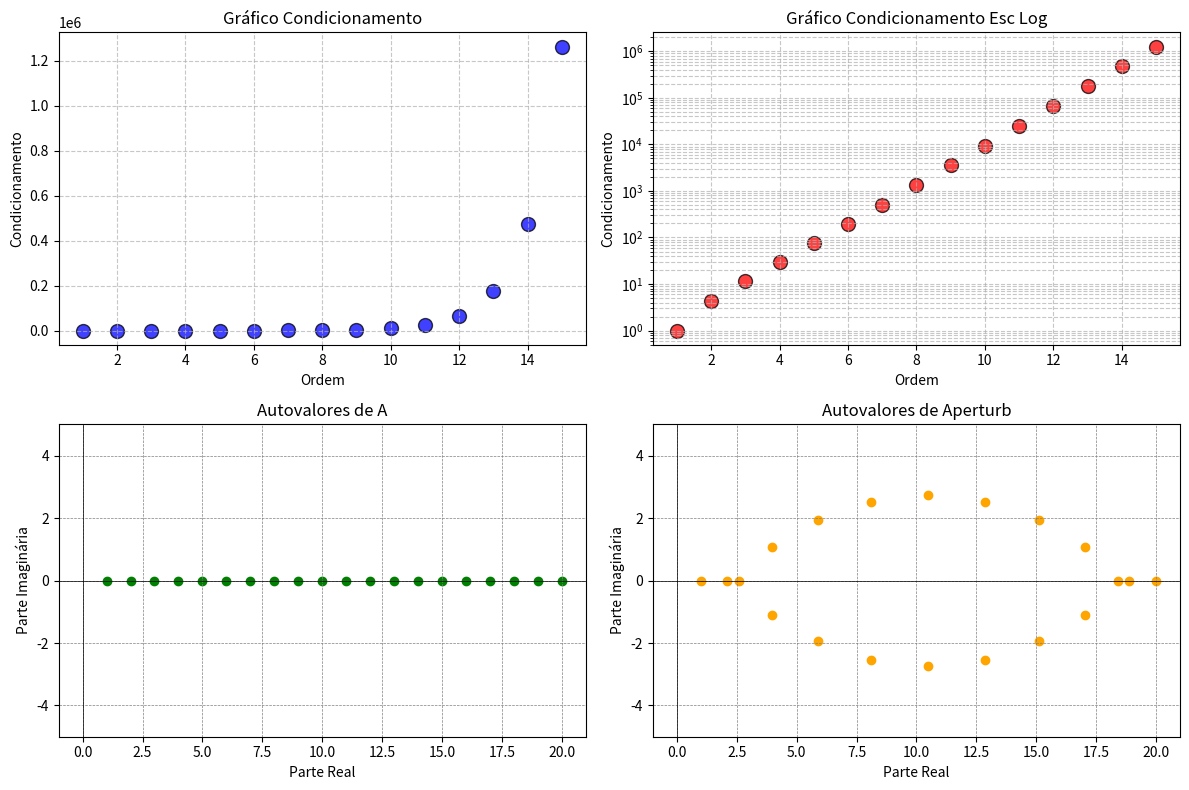

Here is the Python script that generated this plot:
import numpy as np
import matplotlib.pyplot as plt

def wilkinson_bidiagonal(n):
    # Cria matriz Wilkinson bidiagonal ordem n (int).
    # Retorno Matriz Wilkinson Bidiagonal W (numpy.array)
    
    # Inicialização da matriz W n x n com elementos zero
    W = np.zeros((n, n))
    
    # Substituição dos elementos da diagonal principal
    for i in range(n):
        W[i, i] = n-i
    
    # Substituição dos elementos da diagonal acima da principal
    for i in range(0, n-1):
        W[i, i + 1] = n
    
    return W

# Exemplo de Uso:
n = 5
matrizW = wilkinson_bidiagonal(n)
print("Condicionamento matrizW ordem 5 = ", np.linalg.cond(matrizW))

#Cálculo do condicionamento das matrizes Wilkinson de ordem 1 a 15
nCond = 15
vetorCond = np.zeros(nCond)
for k in range(0, nCond):
        vetorCond[k] = np.linalg.cond(wilkinson_bidiagonal(k+1))

print("\nCondicionamento ordem 1 a 15 = \n", vetorCond)

#Eixo x
ordem = np.array([1, 2, 3, 4, 5, 6, 7, 8, 9, 10, 11, 12, 13, 14, 15])

# Criando a figura e os subplots
fig, ((ax1, ax2), (ax3, ax4)) = plt.subplots(2, 2, figsize=(12, 8))

# Plotagem em escala normal
ax1.scatter(ordem, vetorCond, color='blue', edgecolor='k', s=100, alpha=0.75)
ax1.set_title('Gráfico Condicionamento', fontsize=12)
ax1.set_xlabel('Ordem')
ax1.set_ylabel('Condicionamento')
ax1.grid(True, linestyle='--', alpha=0.7)

# Plotagem em escala logarítmica
ax2.scatter(ordem, vetorCond, color='red', edgecolor='k', s=100, alpha=0.75)
ax2.set_yscale('log')
ax2.set_title('Gráfico Condicionamento Esc Log', fontsize=12)
ax2.set_xlabel('Ordem')
ax2.set_ylabel('Condicionamento')
ax2.grid(True, which='both', linestyle='--', alpha=0.7)

# Criação da Matriz A (20x20) Wilkinson Bidiagonal
A = wilkinson_bidiagonal(20)
# Cálculo autovalores A
autovalores = np.linalg.eigvals(A)
print("\nAutovalores de A = ", autovalores)

# Criação da Matriz Aperturb com perturbação em A(20,1) = 10^-10
Aperturb = A
Aperturb[19][0] = np.power(10.0, -10) 
# Cálculo de autovalores Aperturb
autovaloresP = np.linalg.eigvals(Aperturb)
print("\nAutovalores de Aperturb = ",autovaloresP)

# Plotando os autovalores de A
ax3.scatter(autovalores.real, autovalores.imag, color='green')
ax3.axhline(0, color='black', linewidth=0.5)
ax3.axvline(0, color='black', linewidth=0.5)
ax3.grid(color='gray', linestyle='--', linewidth=0.5)
ax3.set_title('Autovalores de A')
ax3.set_xlabel('Parte Real')
ax3.set_ylabel('Parte Imaginária')
ax3.set_xlim(-1, 21)
ax3.set_ylim(-5, 5)

# # Plotando os autovalores de Aperturb
ax4.scatter(autovaloresP.real, autovaloresP.imag, color='orange')
ax4.axhline(0, color='black', linewidth=0.5)
ax4.axvline(0, color='black', linewidth=0.5)
ax4.grid(color='gray', linestyle='--', linewidth=0.5)
ax4.set_title('Autovalores de Aperturb')
ax4.set_xlabel('Parte Real')
ax4.set_ylabel('Parte Imaginária')
ax4.set_xlim(-1, 21)
ax4.set_ylim(-5, 5)

# Visualização dos gráficos
plt.tight_layout()
plt.show()